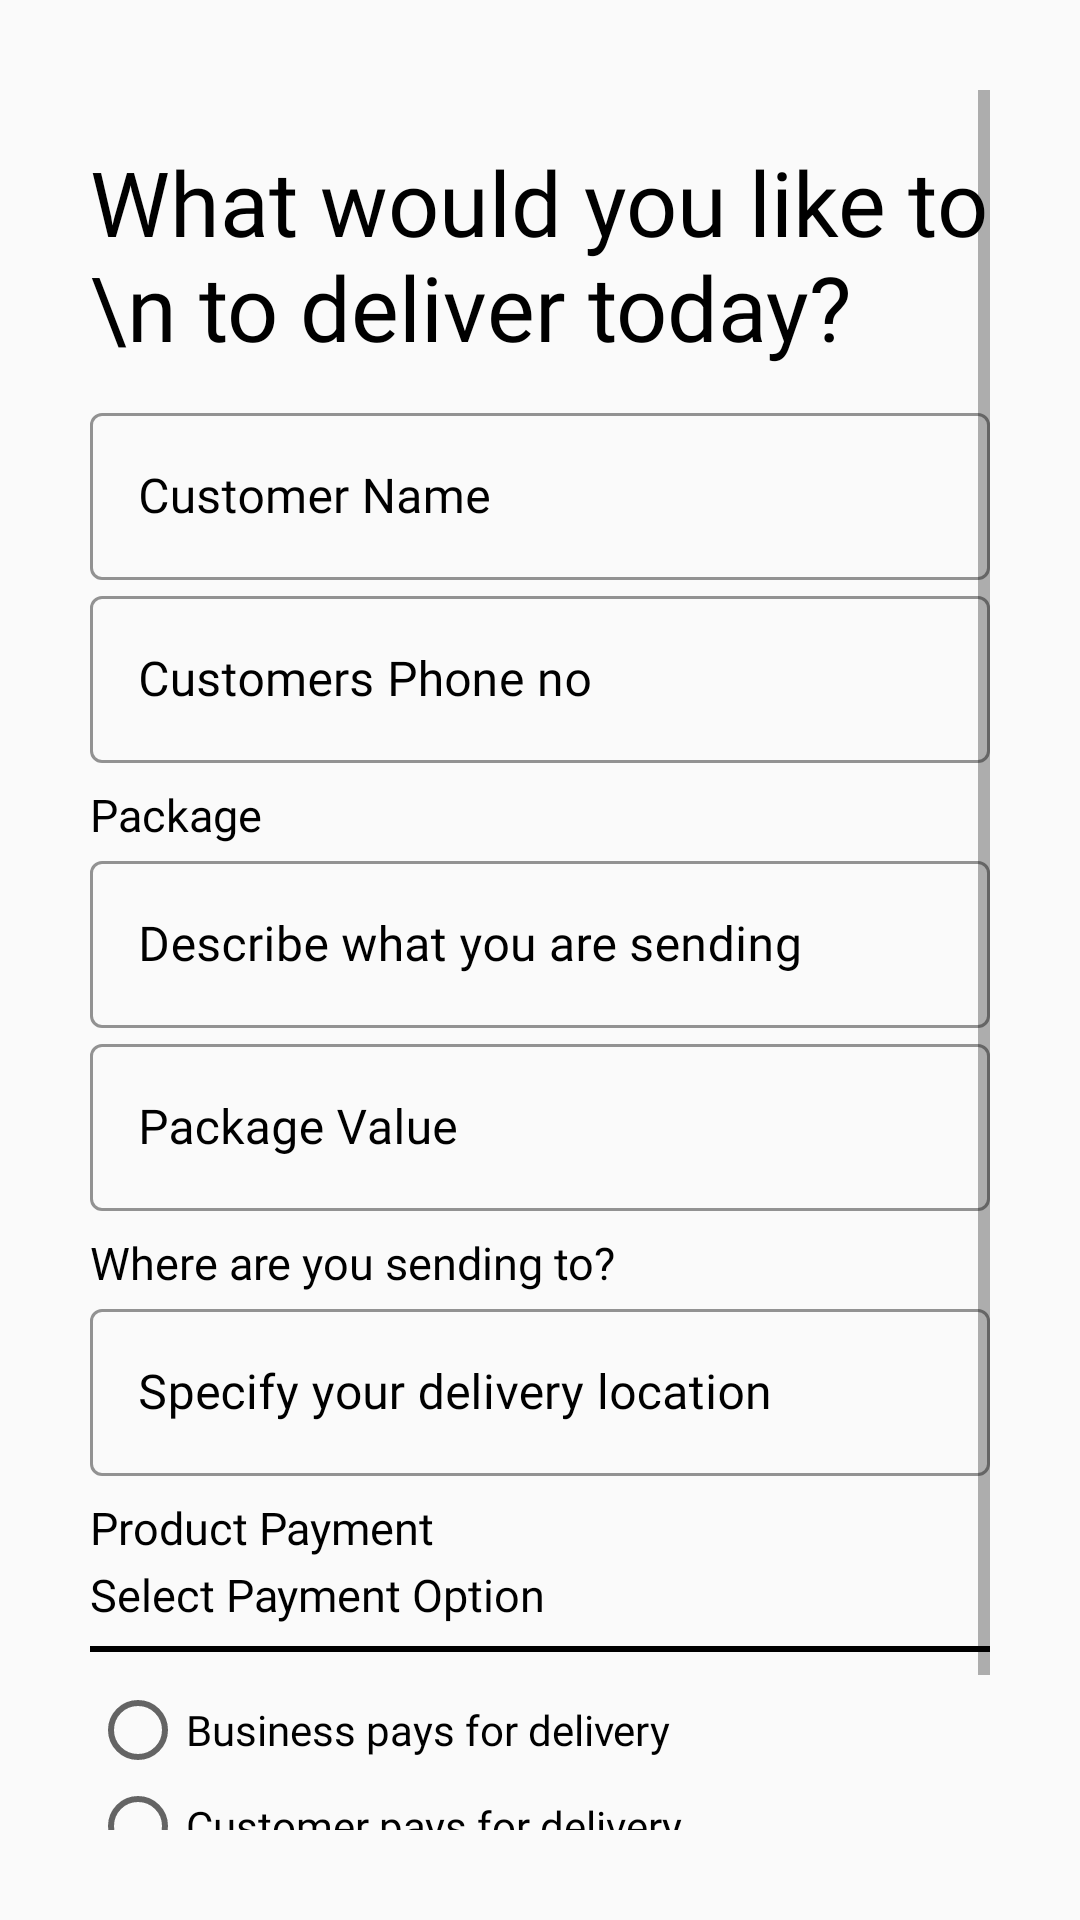

Layout XML and referenced resources for this Android screen:
<!-- AndroidManifest.xml: application theme Theme.Package2Go -->
<!-- res/layout/activity_send_package.xml -->
<?xml version="1.0" encoding="utf-8"?>
<ScrollView xmlns:android="http://schemas.android.com/apk/res/android"
    xmlns:app="http://schemas.android.com/apk/res-auto"
    xmlns:tools="http://schemas.android.com/tools"
    android:id="@+id/main"
    android:layout_width="match_parent"
    android:layout_height="match_parent"
    android:padding="30dp"
    tools:context=".BusinessOwner.SendPackage">

    <LinearLayout
        android:layout_width="match_parent"
        android:layout_height="wrap_content"
        android:orientation="vertical">

        <ImageView
            android:id="@+id/signup_back_btn"
            android:layout_width="wrap_content"
            android:layout_height="wrap_content"
            android:padding="5dp"
            android:src="@drawable/general_back_icon_black" />

        <TextView
            android:id="@+id/signup_title_text"
            android:layout_width="wrap_content"
            android:layout_height="wrap_content"
            android:layout_centerVertical="true"
            android:layout_marginTop="7dp"
            android:fontFamily="@font/muli_black"
            android:text="What would you like to \n to deliver today?"
            android:textAllCaps="false"
            android:textColor="@color/black"
            android:textSize="30sp" />

        <LinearLayout
            android:layout_width="match_parent"
            android:layout_height="wrap_content"
            android:layout_marginTop="10dp"
            android:orientation="vertical">

            <com.google.android.material.textfield.TextInputLayout
                android:id="@+id/customer_name"
                style="@style/Widget.MaterialComponents.TextInputLayout.OutlinedBox"
                android:layout_width="match_parent"
                android:layout_height="wrap_content"
                android:hint="Customer Name"
                android:textColorHint="@color/black"
                app:boxStrokeColor="@color/black"
                app:boxStrokeWidthFocused="2dp"
                app:endIconMode="clear_text"
                app:endIconTint="@color/black"
                app:hintTextColor="@color/black"
                app:startIconTint="@color/black">


                <com.google.android.material.textfield.TextInputEditText
                    android:layout_width="match_parent"
                    android:layout_height="match_parent"
                    android:fontFamily="@font/muli_light"
                    android:inputType="text"
                    android:textColor="@color/black"
                    android:textCursorDrawable="@null" />


            </com.google.android.material.textfield.TextInputLayout>

            <com.google.android.material.textfield.TextInputLayout
                android:id="@+id/customer_phone"
                style="@style/Widget.MaterialComponents.TextInputLayout.OutlinedBox"
                android:layout_width="match_parent"
                android:layout_height="wrap_content"
                android:hint="Customers Phone no"
                android:textColorHint="@color/black"
                app:boxStrokeColor="@color/black"
                app:boxStrokeWidthFocused="2dp"
                app:endIconMode="clear_text"
                app:endIconTint="@color/black"
                app:hintTextColor="@color/black"
                app:startIconTint="@color/black">


                <com.google.android.material.textfield.TextInputEditText
                    android:layout_width="match_parent"
                    android:layout_height="match_parent"
                    android:fontFamily="@font/muli_light"
                    android:inputType="phone"
                    android:textColor="@color/black"
                    android:textCursorDrawable="@null" />


            </com.google.android.material.textfield.TextInputLayout>

            <TextView
                android:id="@+id/package_form_header"
                android:layout_width="wrap_content"
                android:layout_height="wrap_content"
                android:layout_centerVertical="true"
                android:layout_marginTop="7dp"
                android:fontFamily="@font/muli_black"
                android:text="Package"
                android:textAllCaps="false"
                android:textColor="@color/black"
                android:textSize="15sp" />


            <com.google.android.material.textfield.TextInputLayout
                android:id="@+id/package_desc"
                style="@style/Widget.MaterialComponents.TextInputLayout.OutlinedBox"
                android:layout_width="match_parent"
                android:layout_height="wrap_content"
                android:hint="Describe what you are sending"
                android:textColorHint="@color/black"
                app:boxStrokeColor="@color/black"
                app:boxStrokeWidthFocused="2dp"
                app:endIconMode="clear_text"
                app:endIconTint="@color/black"
                app:hintTextColor="@color/black"
                app:startIconTint="@color/black">


                <com.google.android.material.textfield.TextInputEditText
                    android:layout_width="match_parent"
                    android:layout_height="match_parent"
                    android:fontFamily="@font/muli_light"
                    android:inputType="text"
                    android:textColor="@color/black"
                    android:textCursorDrawable="@null" />


            </com.google.android.material.textfield.TextInputLayout>

            <com.google.android.material.textfield.TextInputLayout
                android:id="@+id/package_price"
                style="@style/Widget.MaterialComponents.TextInputLayout.OutlinedBox"
                android:layout_width="match_parent"
                android:layout_height="wrap_content"
                android:hint="Package Value"
                android:textColorHint="@color/black"
                app:boxStrokeColor="@color/black"
                app:boxStrokeWidthFocused="2dp"
                app:endIconMode="clear_text"
                app:endIconTint="@color/black"
                app:hintTextColor="@color/black"
                app:startIconTint="@color/black">


                <com.google.android.material.textfield.TextInputEditText
                    android:layout_width="match_parent"
                    android:layout_height="match_parent"
                    android:fontFamily="@font/muli_light"
                    android:inputType="text"
                    android:textColor="@color/black"
                    android:textCursorDrawable="@null" />

            </com.google.android.material.textfield.TextInputLayout>

            <TextView
                android:id="@+id/sending_to_header"
                android:layout_width="wrap_content"
                android:layout_height="wrap_content"
                android:layout_centerVertical="true"
                android:fontFamily="@font/muli_black"
                android:text="Where are you sending to?"
                android:textAllCaps="false"
                android:textColor="@color/black"
                android:textSize="15sp"
                android:layout_marginTop="7dp"/>


            <com.google.android.material.textfield.TextInputLayout
                android:id="@+id/delivery_address"
                style="@style/Widget.MaterialComponents.TextInputLayout.OutlinedBox"
                android:layout_width="match_parent"
                android:layout_height="wrap_content"
                android:hint="Specify your delivery location"
                android:textColorHint="@color/black"
                app:boxStrokeColor="@color/black"
                app:boxStrokeWidthFocused="2dp"
                app:endIconMode="clear_text"
                app:endIconTint="@color/black"
                app:hintTextColor="@color/black"
                app:startIconTint="@color/black">


                <com.google.android.material.textfield.TextInputEditText
                    android:layout_width="match_parent"
                    android:layout_height="match_parent"
                    android:fontFamily="@font/muli_light"
                    android:inputType="text"
                    android:textColor="@color/black"
                    android:textCursorDrawable="@null" />


            </com.google.android.material.textfield.TextInputLayout>

            <TextView
                android:id="@+id/payment_header"
                android:layout_width="wrap_content"
                android:layout_height="wrap_content"
                android:layout_centerVertical="true"
                android:fontFamily="@font/muli_black"
                android:text="Product Payment"
                android:textAllCaps="false"
                android:textColor="@color/black"
                android:textSize="15sp"
                android:layout_marginTop="7dp"/>

            <TextView
                android:id="@+id/payment_subheader"
                android:layout_width="wrap_content"
                android:layout_height="wrap_content"
                android:layout_centerVertical="true"
                android:fontFamily="@font/muli_bold"
                android:text="Select Payment Option"
                android:textAllCaps="false"
                android:textColor="@color/black"
                android:textSize="15sp"
                android:layout_marginTop="2dp"/>

            <View
                android:layout_width="match_parent"
                android:layout_height="2dp"
                android:layout_marginTop="7dp"
                android:background="@color/black" />


            <RadioGroup
                android:id="@+id/radio_group"
                android:layout_width="wrap_content"
                android:layout_height="match_parent"
                android:layout_gravity="left|end"
                android:layout_marginTop="10dp"
                android:orientation="vertical">


                <RadioButton
                    android:id="@+id/vendor_pays"
                    android:layout_width="wrap_content"
                    android:layout_height="wrap_content"
                    android:text="Business pays for delivery"
                    android:fontFamily="@font/muli_bold"/>


                <RadioButton
                    android:id="@+id/customer_pays"
                    android:layout_width="wrap_content"
                    android:layout_height="wrap_content"
                    android:text="Customer pays for delivery"
                    android:fontFamily="@font/muli_bold" />


            </RadioGroup>




        </LinearLayout>

        <Button
            android:id="@+id/send_package_btn"
            android:layout_width="match_parent"
            android:layout_height="wrap_content"
            android:layout_marginTop="30dp"
            android:background="@color/black"
            android:elevation="5dp"
            android:onClick="sendPkgBtn"
            android:text="SUBMIT PACKAGE"
            android:textColor="@color/white" />


    </LinearLayout>


</ScrollView>
<!-- resources referenced by this layout -->
<resources>
  <color name="black">#FF000000</color>
  <color name="white">#FFFFFFFF</color>
  <style name="Theme.Package2Go" parent="Base.Theme.Package2Go" />
  <style name="Base.Theme.Package2Go" parent="Theme.MaterialComponents.Light.NoActionBar.Bridge">
          
          
      </style>
</resources>
